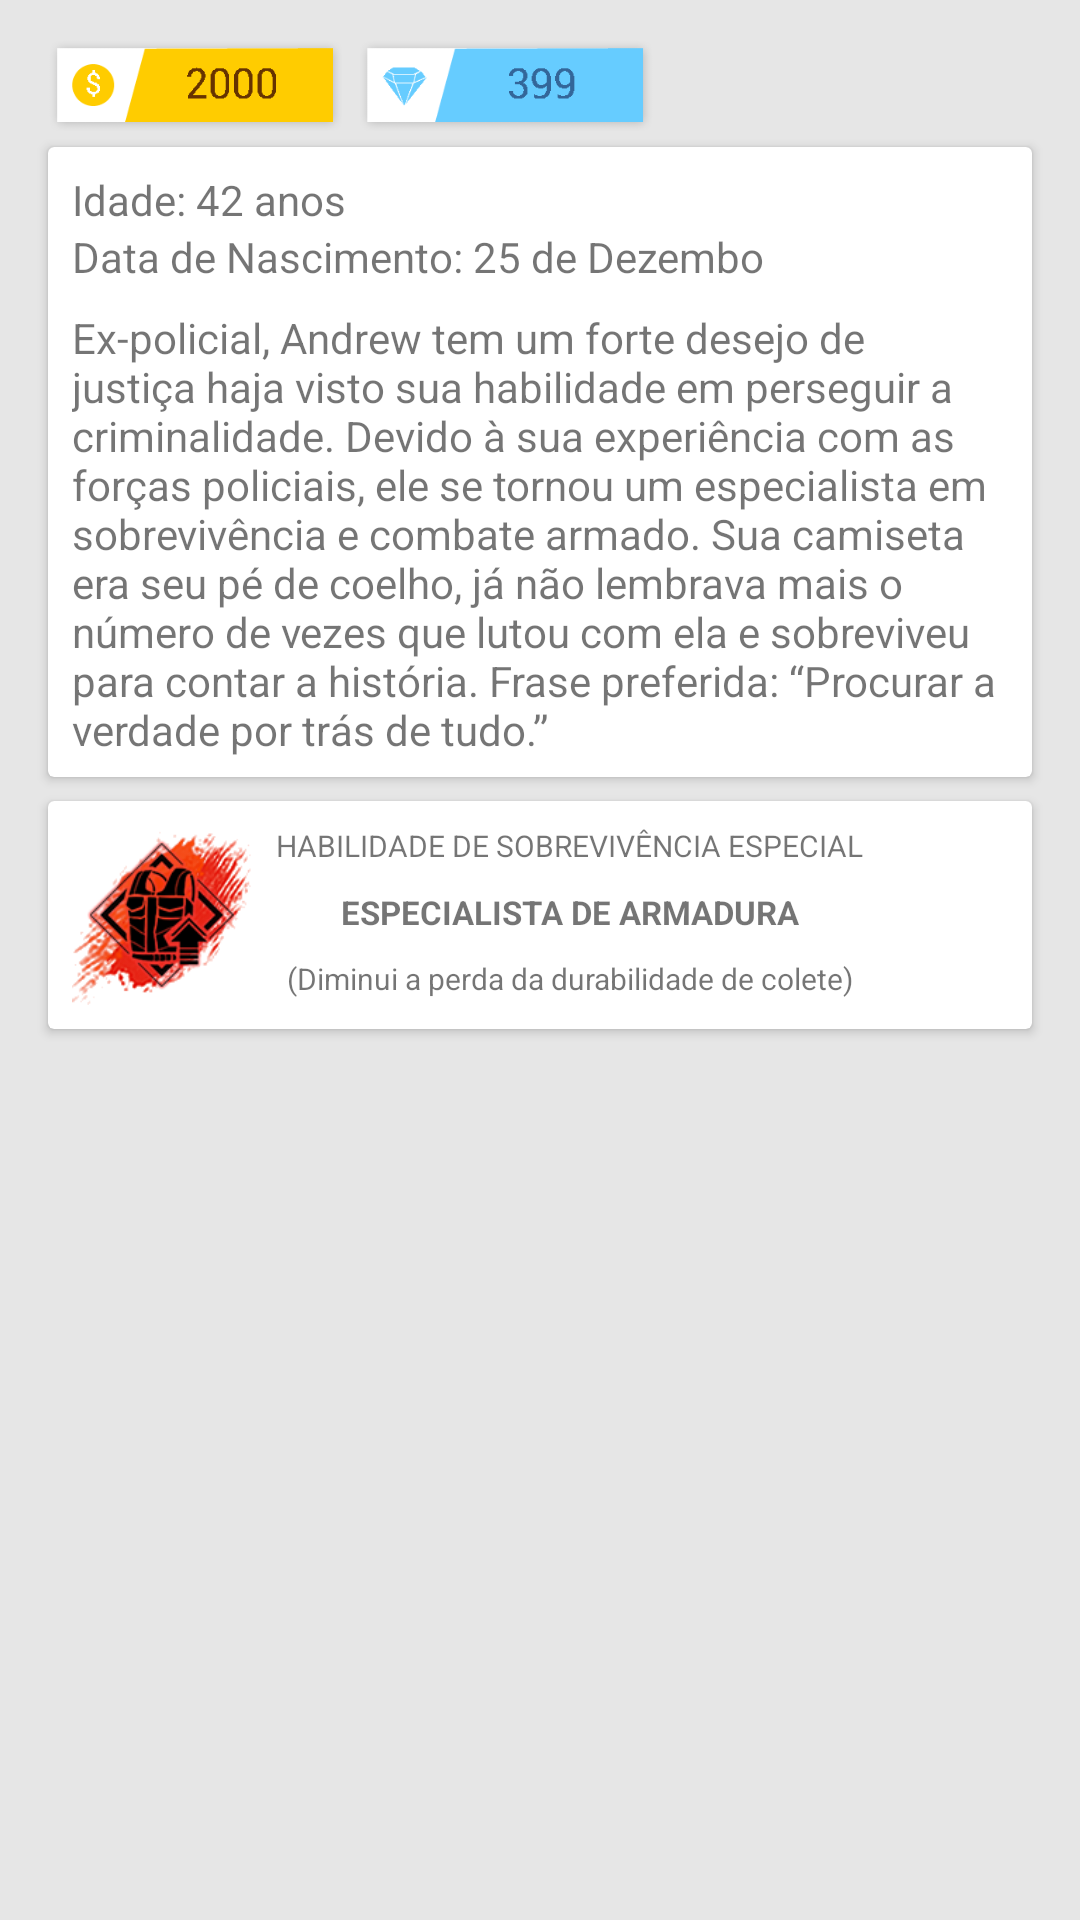

Here is an Android app screen rendered from its layout file. Give the layout XML and the strings, colors and styles it references.
<!-- AndroidManifest.xml: application theme AppTheme -->
<!-- res/layout/content_personagem_detalhe.xml -->
<android.support.constraint.ConstraintLayout xmlns:android="http://schemas.android.com/apk/res/android"
    xmlns:app="http://schemas.android.com/apk/res-auto"
    xmlns:card_view="http://schemas.android.com/tools"
    android:layout_width="match_parent"
    android:layout_height="match_parent"
    android:orientation="vertical"
    android:padding="8dp"
    android:background="@color/background_personagem_detalhes">

    <android.support.v7.widget.CardView
        android:id="@+id/cardView2"
        android:layout_width="0dp"
        android:layout_height="wrap_content"
        android:layout_marginEnd="8dp"
        android:layout_marginStart="8dp"
        app:layout_constraintEnd_toEndOf="parent"
        app:layout_constraintHorizontal_bias="0.0"
        app:layout_constraintStart_toStartOf="parent"
        app:layout_constraintTop_toBottomOf="@+id/imageView6">

        <android.support.constraint.ConstraintLayout
            android:layout_width="match_parent"
            android:layout_height="210dp">

            <TextView
                android:id="@+id/textView"
                android:layout_width="wrap_content"
                android:layout_height="wrap_content"
                android:layout_marginStart="8dp"
                android:layout_marginTop="8dp"
                android:text="Idade: 42 anos"
                app:layout_constraintStart_toStartOf="parent"
                app:layout_constraintTop_toTopOf="parent" />

            <TextView
                android:id="@+id/textView2"
                android:layout_width="wrap_content"
                android:layout_height="wrap_content"
                android:layout_marginStart="8dp"
                android:text="Data de Nascimento: 25 de Dezembo"
                app:layout_constraintStart_toStartOf="parent"
                app:layout_constraintTop_toBottomOf="@+id/textView" />

            <TextView
                android:id="@+id/textView3"
                android:layout_width="0dp"
                android:layout_height="wrap_content"
                android:layout_marginBottom="8dp"
                android:layout_marginEnd="8dp"
                android:layout_marginStart="8dp"
                android:layout_marginTop="8dp"
                android:text="Ex-policial, Andrew tem um forte desejo de justiça haja visto sua habilidade em perseguir a criminalidade. Devido à sua experiência com as forças policiais, ele se tornou um especialista em sobrevivência e combate armado. Sua camiseta era seu pé de coelho, já não lembrava mais o número de vezes que lutou com ela e sobreviveu para contar a história. Frase preferida: “Procurar a verdade por trás de tudo.” "
                android:textAlignment="viewStart"
                app:layout_constraintBottom_toBottomOf="parent"
                app:layout_constraintEnd_toEndOf="parent"
                app:layout_constraintStart_toStartOf="parent"
                app:layout_constraintTop_toBottomOf="@+id/textView2"
                app:layout_constraintVertical_bias="0.0" />
        </android.support.constraint.ConstraintLayout>
    </android.support.v7.widget.CardView>

    <android.support.v7.widget.CardView
        android:layout_width="0dp"
        android:layout_height="wrap_content"
        android:layout_marginTop="8dp"
        app:layout_constraintEnd_toEndOf="@+id/cardView2"
        app:layout_constraintStart_toStartOf="@+id/cardView2"
        app:layout_constraintTop_toBottomOf="@+id/cardView2">

        <android.support.constraint.ConstraintLayout
            android:layout_width="match_parent"
            android:layout_height="match_parent">

            <ImageView
                android:id="@+id/imageView"
                android:layout_width="60dp"
                android:layout_height="60dp"
                android:layout_marginBottom="8dp"
                android:layout_marginStart="8dp"
                android:layout_marginTop="8dp"
                app:layout_constraintBottom_toBottomOf="parent"
                app:layout_constraintStart_toStartOf="parent"
                app:layout_constraintTop_toTopOf="parent"
                app:srcCompat="@drawable/person_hability_andrew" />

            <TextView
                android:id="@+id/textView4"
                android:layout_width="wrap_content"
                android:layout_height="wrap_content"
                android:layout_marginStart="8dp"
                android:text="HABILIDADE DE SOBREVIVÊNCIA ESPECIAL"
                android:textSize="10sp"
                app:layout_constraintStart_toEndOf="@+id/imageView"
                app:layout_constraintTop_toTopOf="@+id/imageView" />

            <TextView
                android:id="@+id/textView5"
                android:layout_width="wrap_content"
                android:layout_height="wrap_content"
                android:layout_marginEnd="8dp"
                android:layout_marginStart="8dp"
                android:layout_marginTop="8dp"
                android:text="ESPECIALISTA DE ARMADURA"
                android:textSize="11sp"
                android:textStyle="bold"
                app:layout_constraintEnd_toEndOf="@+id/textView4"
                app:layout_constraintStart_toStartOf="@+id/textView4"
                app:layout_constraintTop_toBottomOf="@+id/textView4" />

            <TextView
                android:id="@+id/textView6"
                android:layout_width="wrap_content"
                android:layout_height="wrap_content"
                android:layout_marginEnd="8dp"
                android:layout_marginStart="8dp"
                android:layout_marginTop="8dp"
                android:text="(Diminui a perda da durabilidade de colete)"
                android:textSize="10sp"
                app:layout_constraintEnd_toEndOf="@+id/textView4"
                app:layout_constraintStart_toStartOf="@+id/textView4"
                app:layout_constraintTop_toBottomOf="@+id/textView5" />
        </android.support.constraint.ConstraintLayout>
    </android.support.v7.widget.CardView>

    <ImageView
        android:id="@+id/imageView6"
        android:layout_width="202dp"
        android:layout_height="41dp"
        android:layout_marginStart="8dp"
        android:scaleType="centerInside"
        app:layout_constraintStart_toStartOf="parent"
        app:layout_constraintTop_toTopOf="parent"
        app:srcCompat="@drawable/custo" />
</android.support.constraint.ConstraintLayout>
<!-- resources referenced by this layout -->
<resources>
  <color name="background_personagem_detalhes">#E6E6E6</color>
  <!-- drawable custo: png bitmap (drawable, 43217 bytes) -->
  <!-- drawable person_hability_andrew: png bitmap (drawable, 75938 bytes) -->
  <style name="AppTheme" parent="BaseAppTheme">
  
      </style>
  <style name="BaseAppTheme" parent="Theme.AppCompat.Light.NoActionBar">
          
          <item name="colorPrimary">@color/colorPrimary</item>
          <item name="colorPrimaryDark">@color/colorPrimaryDark</item>
          <item name="colorAccent">@color/colorAccent</item>
  
  
          
          <item name="android:windowEnterTransition">@android:transition/fade</item>
          <item name="android:windowExitTransition">@android:transition/fade</item>
          <item name="android:windowAllowEnterTransitionOverlap">true</item>
          <item name="android:windowAllowReturnTransitionOverlap">true</item>
          <item name="android:windowSharedElementEnterTransition">@android:transition/move</item>
          <item name="android:windowSharedElementExitTransition">@android:transition/move</item>
      </style>
  <color name="colorPrimary">#3F51B5</color>
  <color name="colorPrimaryDark">#303F9F</color>
  <color name="colorAccent">#FF4081</color>
</resources>
